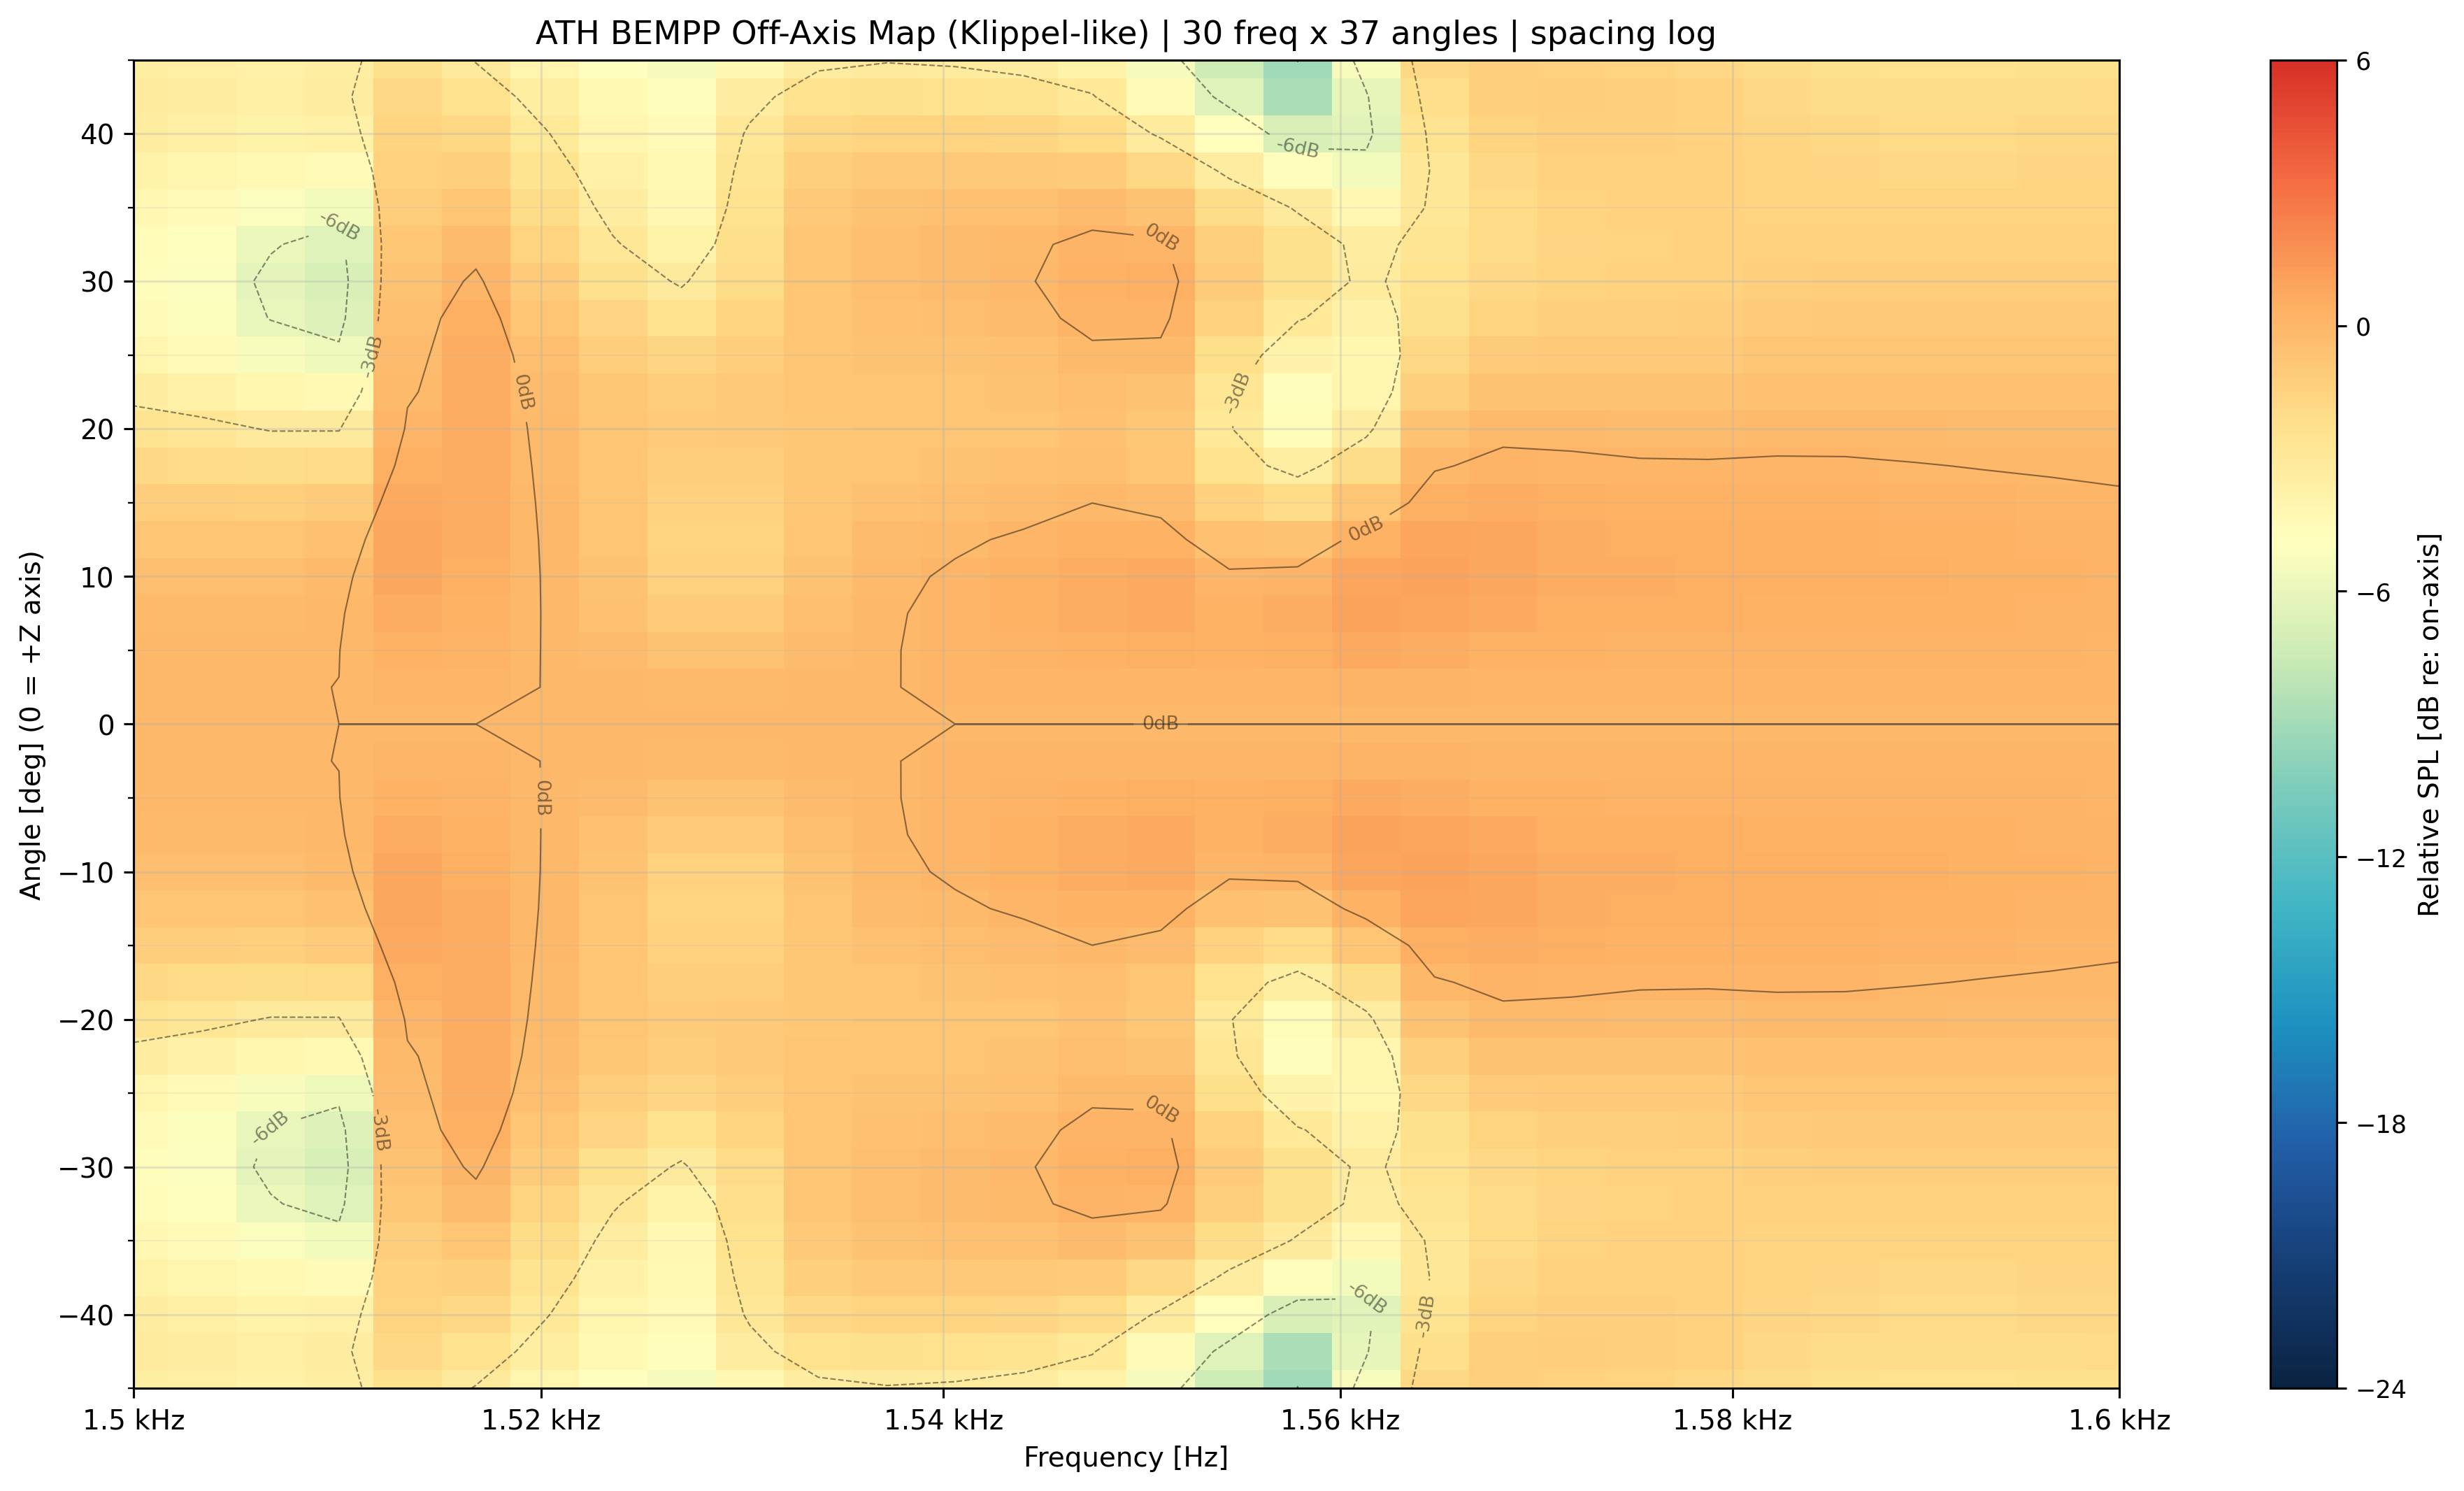

The file beside this chart, header and first rows:
freq_hz, angle_deg, spl_db
1500, -45, 83.5
1500, -42.5, 83.67
1500, -40, 83.53
1500, -37.5, 83.16
1500, -35, 82.7
1500, -32.5, 82.33
1500, -30, 82.2
1500, -27.5, 82.39
1500, -25, 82.9
1500, -22.5, 83.61
1500, -20, 84.39
1500, -17.5, 85.12
1500, -15, 85.73
1500, -12.5, 86.19
1500, -10, 86.51
1500, -7.5, 86.71
1500, -5, 86.82
1500, -2.5, 86.88
1500, 0, 86.9
1500, 2.5, 86.88
1500, 5, 86.82
1500, 7.5, 86.71
1500, 10, 86.51
1500, 12.5, 86.19
1500, 15, 85.73
1500, 17.5, 85.12
1500, 20, 84.39
1500, 22.5, 83.61
1500, 25, 82.9
1500, 27.5, 82.39
1500, 30, 82.2
1500, 32.5, 82.33
1500, 35, 82.7
1500, 37.5, 83.16
1500, 40, 83.53
1500, 42.5, 83.67
1500, 45, 83.5
1503, -45, 83.59
1503, -42.5, 83.75
1503, -40, 83.58
1503, -37.5, 83.15
1503, -35, 82.6
1503, -32.5, 82.12
1503, -30, 81.91
1503, -27.5, 82.1
1503, -25, 82.68
1503, -22.5, 83.51
1503, -20, 84.41
1503, -17.5, 85.24
1503, -15, 85.92
1503, -12.5, 86.42
1503, -10, 86.75
1503, -7.5, 86.95
1503, -5, 87.06
1503, -2.5, 87.11
1503, 0, 87.12
1503, 2.5, 87.11
1503, 5, 87.06
1503, 7.5, 86.95
1503, 10, 86.75
... 1,050 more rows
